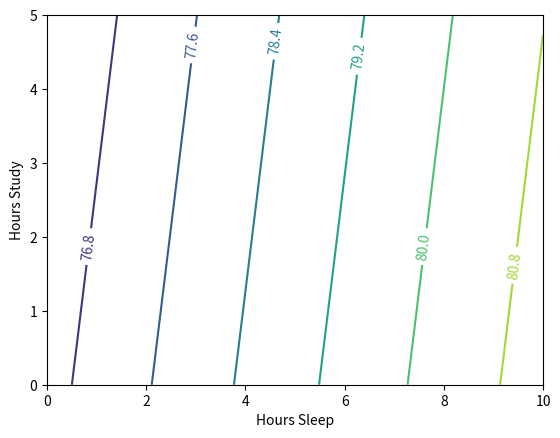

Write the Python code that produced this figure. (Note: this script raises an exception after producing the figure.)
import numpy as np 
from scipy import optimize 
import matplotlib.pyplot as plt 
from mpl_toolkits.mplot3d import Axes3D

# Our Data
trainX = np.array(([3, 5], [5, 1], [10, 2], [6, 1.5]), dtype = float)
trainy = np.array(([75], [82], [93], [70]), dtype = float)

testX = np.array(([4, 5.5], [4.5, 1], [9, 2.5], [6, 2]), dtype = float)
testy = np.array(([70], [89], [85], [75]), dtype = float)

# Normalisation
trainX = trainX/np.amax(trainX, axis = 0)
trainy = trainy/100.

testX = testX/np.amax(trainX, axis = 0)
testy = testy/100.

class Neural_Network(object):

	def __init__(self, Lambda=0):

		# Define Hyperparameters
		self.inputLayerSize  = 2
		self.outputLayerSize = 1
		self.hiddenLayerSize = 3

		# Weights (Parameters)
		self.W1 = np.random.randn(self.inputLayerSize, self.hiddenLayerSize)
		self.W2 = np.random.randn(self.hiddenLayerSize, self.outputLayerSize)

		# Regularization Parameter
		self.Lambda = Lambda

	def forward(self, X):
		# Propagate inputs through network
		self.z2 = np.dot(X, self.W1)
		self.a2 = self.sigmoid(self.z2)
		self.z3 = np.dot(self.a2, self.W2)
		yHat    = self.sigmoid(self.z3)
		return yHat

	def sigmoid(self, z):
		return 1./(1. + np.exp(-z))

	def sigmoidPrime(self, z):
		# Derivative of the Sigmoid Function
		return np.exp(-z)/(1+np.exp(-z))**2

	def costFunction(self, X, y):
		self.yHat = self.forward(X)
		J = 0.5*sum((y-self.yHat)**2)/float(X.shape[0]) + (self.Lambda/2)*(np.sum(self.W1**2)+np.sum(self.W2**2))
		return J

	def costFunctionPrime(self, X, y):
		# Compute derivative with respect to W1 and W2
		self.yHat = self.forward(X)

		delta3    = np.multiply(-(y-self.yHat), self.sigmoidPrime(self.z3))
		dJdW2     = np.dot(self.a2.T, delta3)/float(X.shape[0]) + self.Lambda*self.W2

		delta2    = np.dot(delta3, self.W2.T)*self.sigmoidPrime(self.z2)
		dJdW1     = np.dot(X.T, delta2)/float(X.shape[0]) + self.Lambda*self.W1

		return dJdW1, dJdW2

	def getParams(self):
		# Get W1 and W2 rolled into vector
		params = np.concatenate((self.W1.ravel(), self.W2.ravel()))
		return params

	def setParams(self, params):
		# Set W1 and W2 using single parameter vector

		W1_start = 0
		W1_end   = self.hiddenLayerSize * self.inputLayerSize
		self.W1  = np.reshape(params[W1_start:W1_end], (self.inputLayerSize, self.hiddenLayerSize))

		W2_end   = W1_end + self.hiddenLayerSize * self.outputLayerSize
		self.W2  = np.reshape(params[W1_end:W2_end], (self.hiddenLayerSize,self.outputLayerSize))

	def computeGradients(self, X, y):
		dJdW1, dJdW2 = self.costFunctionPrime(X, y)
		return np.concatenate((dJdW1.ravel(), dJdW2.ravel()))

	def computeNumericalGradient(self, N, X, y):

		paramsInitial = N.getParams()
		numgrad       = np.zeros(paramsInitial.shape)
		perturb       = np.zeros(paramsInitial.shape)
		e = 1E-4

		for p in range(len(paramsInitial)):
			# Set perturbation vector
			perturb[p] = e
			N.setParams(paramsInitial + perturb)
			loss2 = N.costFunction(X, y)

			N.setParams(paramsInitial - perturb)
			loss1 = N.costFunction(X, y)

			# Compute Numerical Gradient
			numgrad[p] = (loss2 - loss1)/(2*e)

			# Return the value we changed back to zero
			perturb[p] = 0

		# Return Params to original value    
		N.setParams(paramsInitial)

		return numgrad

class trainer(object):

	def __init__(self, N):
		# Make local reference to Neural Networks
		self.N = N

	def costFunctionWrapper(self, params, X, y):
		self.N.setParams(params)
		cost = self.N.costFunction(X, y)
		grad = self.N.computeGradients(X, y)
		return cost, grad

	def callBackF(self, params):
		self.N.setParams(params)
		self.J.append(self.N.costFunction(self.X, self.y))
		self.testJ.append(self.N.costFunction(self.testX, self.testy))

	def train(self, trainX, trainy, testX, testy):
		self.X = trainX
		self.y = trainy

		self.testX = testX
		self.testy = testy

		# Make empty list to store costs
		self.J     = []
		self.testJ = []

		params0 = self.N.getParams()
		options = {'maxiter':200, 'disp':True}
		_res = optimize.minimize(self.costFunctionWrapper, params0, jac = True, method = 'BFGS', args = (trainX,trainy), options = options, callback = self.callBackF)

		self.N.setParams(_res.x)
		self.optimizationResults = _res



NN   = Neural_Network(Lambda = 0.001)

T = trainer(NN)
T.train(trainX, trainy, testX, testy)

#print NN.forward(X)

hoursSleep = np.linspace(0, 10, 100)
hoursStudy = np.linspace(0, 5, 100)

# Normalise Data (same way data was normalised)
hoursSleepNorm = hoursSleep/10.0
hoursStudyNorm = hoursStudy/5.0

# Create a 2D version of input for plotting
a, b = np.meshgrid(hoursSleepNorm, hoursStudyNorm)

# Join into a single input matrix
allInputs = np.zeros((a.size, 2))
allInputs[:,0] = a.ravel()
allInputs[:,1] = b.ravel()

allOutputs = NN.forward(allInputs)

yy = np.dot(hoursStudy.reshape(100,1), np.ones((1,100)))
xx = np.dot(hoursSleep.reshape(100,1), np.ones((1,100))).T

plt.figure()
CS = plt.contour(xx, yy, 100*allOutputs.reshape(100,100))
plt.clabel(CS, inline = 1, fontsize = 10)
plt.xlabel('Hours Sleep')
plt.ylabel('Hours Study')
plt.show()

fig = plt.figure()
ax = plt.gca(projection = '3d')
ax.scatter(10*trainX[:,0], 5*trainX[:,1], 100*trainy, c='k', alpha = 1, s=30)
surf = ax.plot_surface(xx, yy, 100*allOutputs.reshape(100, 100), cmap = plt.get_cmap('rainbow'), linewidth=0, alpha = 0.5)
ax.set_xlabel('Hours Sleep')
ax.set_ylabel('Hours Study')
ax.set_zlabel('Test Score')
plt.show()

plt.figure()
plt.plot(T.J, label = 'Train')
plt.plot(T.testJ, label = 'Test')
plt.legend()
plt.ylabel('Cost')
plt.xlabel('Iterations')
plt.show()

'''
numgrad = NN.computeNumericalGradient(NN, X, y)
grad   = NN.computeGradients(X,y)
print grad
print numgrad
print '-'*20

print np.linalg.norm(numgrad - grad)/np.linalg.norm(numgrad + grad)

cost1 = NN.costFunction(X,y)
dJdW1, dJdW2 = NN.costFunctionPrime(X,y)

scalar = 3.0

NN.W1 = NN.W1 - scalar*dJdW1
NN.W2 = NN.W2 - scalar*dJdW2
cost2 = NN.costFunction(X,y)

print cost1
print '-'*10
print cost2 
'''


